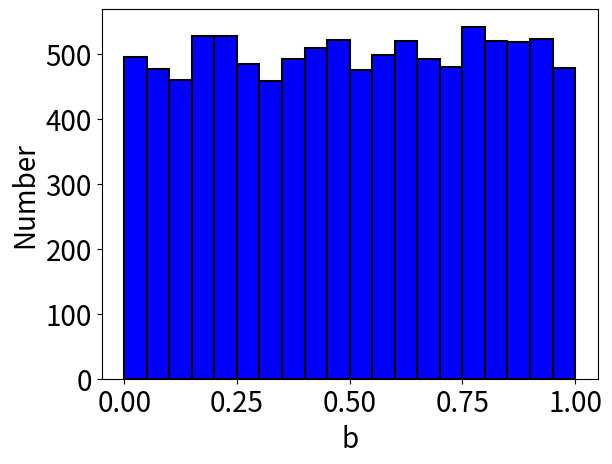

Write Python code to recreate this figure.
# 频率分布直方图 均匀分布
import numpy as np
import matplotlib.pyplot as plt

uni=np.random.random(10000)
fig, ax = plt.subplots()
plt.hist(uni, bins=20, color='b', edgecolor='k', linewidth=1.5)
plt.xlabel('b', fontsize=20)
plt.ylabel('Number', fontsize=20)
plt.tick_params(axis='x', labelsize=20)
plt.tick_params(axis='y', labelsize=20)
plt.show()